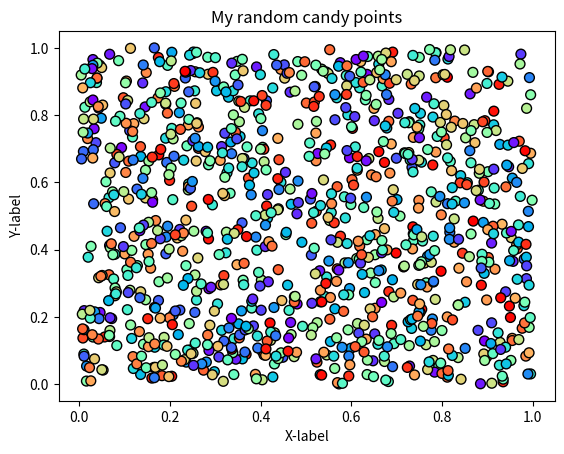

Python code for this plot:
#!/usr/bin/env python
# coding: utf-8

# ## Problem 1: Simple scatter plot using random 
# 
# We can generate random numbers using using a method `random.rand()` from the [NumPy package](https://numpy.org/). This example generates 10 random values:
# 
# ```
# import numpy as np
# random_numbers = np.random.rand(10)
# 
# ```
# 
# ### Part 1
# 
# Create an new data frame called `data` and add 1000 random numbers (`float`) into a new column `x` and another 1000 random numbers (`float`) into a new column `y`.

import numpy as np
import pandas as pd

# YOUR CODE HERE 1 to set data
x=np.random.rand(1000)
y=np.random.rand(1000)
data=pd.DataFrame(columns=('x','y'))
data['x']= x
data['y']= y


# Check your random values
print(data.head())

# Check that you have the correct number of rows
assert len(data) == 1000, "There should be 1000 rows of data."


# ### Part 2
# 

# YOUR CODE HERE 2 to set colors
colors=[]
colors=np.random.rand(1000, )


# This test print should print out 10 first numbers in the variable colors
print(colors[0:10])

# Check that the length matches
assert len(colors) == 1000, "There should be 1000 random numbers for colors"


# ### Part 3 
# 
# #### Part 3.1
# 
# Create a scatter plot of points with random colors
# 
# #### Part 3.2
# 
# #### Part 3.3
# 

# Plot a scatter plot
# YOUR CODE HERE 3
import matplotlib.pyplot as plt
plt.scatter(x, y, s=50, c=colors, cmap='rainbow', edgecolor='black')

# Add labels and title
# YOUR CODE HERE 4
plt.title( "My random candy points" )
plt.xlabel( "X-label" )
plt.ylabel( "Y-label" )
plt.show()

# Save the plot as a png file:
outputfp = "my_first_plot.png"

# YOUR CODE HERE 5
plt.savefig( outputfp )

# This test print statement should print the output filename of your figure
print("Saved my first plot as:", outputfp)

#Check that the file exists (also go and open the file to check that everything is ok!)
import os

assert os.path.exists(outputfp), "Can't find the output image."


# Remember to commit your changes (including the image file) to your GitHub repo!
# 
# ### Done!
# 
# Now you can move to [problem 2](Exercise-7-problem-2.ipynb).
